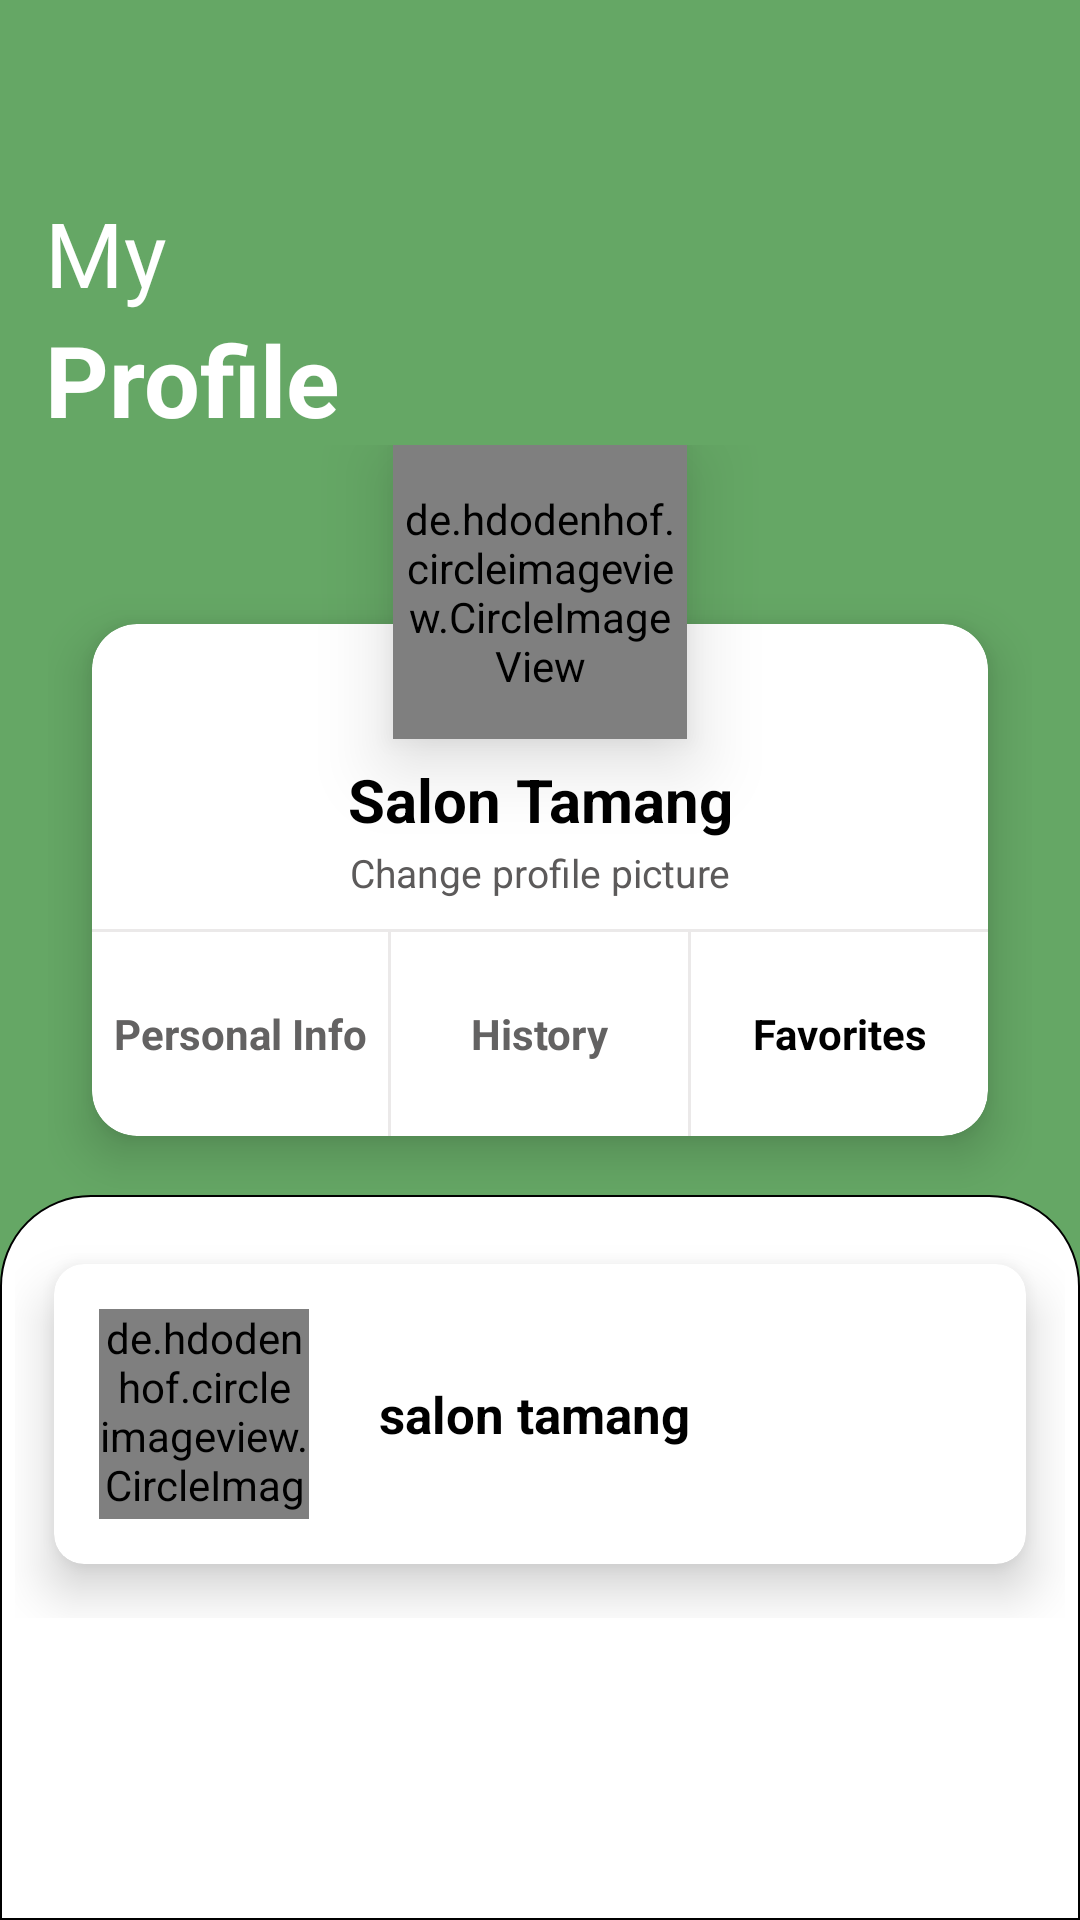

Reconstruct the res/layout file that produces this screen, plus the resources it refers to.
<!-- AndroidManifest.xml: application theme Theme.Autosewa -->
<!-- res/layout/favorite_layout.xml -->
<?xml version="1.0" encoding="utf-8"?>

<LinearLayout
    xmlns:android="http://schemas.android.com/apk/res/android"
    xmlns:app="http://schemas.android.com/apk/res-auto"
    xmlns:tools="http://schemas.android.com/tools"
    android:layout_width="match_parent"
    android:layout_height="match_parent"
    android:orientation="vertical"
    android:layout_gravity="center"
    android:background="@color/light_green"
    tools:context=".MainActivity">
    <LinearLayout
        android:orientation="vertical"
        android:layout_width="match_parent"
        android:layout_height="wrap_content">
        <LinearLayout
            android:padding="8dp"
            android:orientation="horizontal"
            android:layout_width="match_parent"
            android:layout_height="?attr/actionBarSize">
            <RelativeLayout
                android:layout_width="match_parent"
                android:layout_height="match_parent">
                <ImageView
                    android:padding="5dp"
                    android:layout_alignParentStart="true"
                    android:src="@drawable/ic_arrow"
                    android:layout_width="40dp"
                    android:layout_height="40dp"/>

            </RelativeLayout>

        </LinearLayout>
        <LinearLayout
            android:orientation="vertical"
            android:layout_width="match_parent"
            android:layout_height="wrap_content">
            <TextView
                android:text="My"
                android:textStyle="normal"
                android:textColor="@color/white"
                android:textSize="30sp"
                android:layout_marginStart="15dp"
                android:layout_width="match_parent"
                android:layout_height="wrap_content"/>
            <TextView
                android:text="Profile"
                android:textStyle="bold"
                android:textColor="@color/white"
                android:textSize="33sp"
                android:layout_marginStart="15dp"
                android:layout_width="match_parent"
                android:layout_height="wrap_content"/>

        </LinearLayout>
    </LinearLayout>

    <include
        android:layout_gravity="center"
        layout="@layout/favourite_header"
        android:layout_height="wrap_content"
        android:layout_marginLeft="16dp"
        android:layout_marginRight="16dp"
        android:layout_width="match_parent" />

    <ScrollView
        android:layout_width="match_parent"
        android:layout_height="match_parent"
        android:background="@drawable/profile_background">

        <LinearLayout
            android:orientation="vertical"
            android:layout_width="match_parent"
            android:layout_height="wrap_content">

            <include layout="@layout/favorite_info" />

        </LinearLayout>

    </ScrollView>

</LinearLayout>
<!-- res/layout/favourite_header.xml (included above) -->
<?xml version="1.0" encoding="utf-8"?>

<RelativeLayout xmlns:android="http://schemas.android.com/apk/res/android"
    android:layout_width="match_parent"
    android:layout_height="wrap_content"
    xmlns:app="http://schemas.android.com/apk/res-auto"
    xmlns:card_view="http://schemas.android.com/tools"
    android:layout_centerInParent="true"
    android:gravity="center">
    <RelativeLayout
        android:layout_centerInParent="true"
        android:layout_width="match_parent"
        android:layout_height="250dp">
        <androidx.cardview.widget.CardView
            app:cardCornerRadius="15dp"
            android:layout_marginTop="40dp"
            app:cardElevation="10dp"
            app:cardUseCompatPadding="true"
            card_view:cardCornerRAdius="5dp"
            android:layout_width="match_parent"
            android:layout_height="240dp">
            <LinearLayout
                android:orientation="vertical"
                android:layout_marginTop="30dp"
                android:layout_width="match_parent"
                android:layout_height="match_parent">
                <TextView
                    android:layout_marginTop="15dp"
                    android:text="Salon Tamang"
                    android:textSize="20sp"
                    android:textStyle="bold"
                    android:gravity="center"
                    android:textColor="@color/black"
                    android:layout_width="match_parent"
                    android:layout_height="wrap_content"/>
                <TextView
                    android:layout_marginTop="2dp"
                    android:text="Change profile picture"
                    android:textSize="13sp"
                    android:textStyle="normal"
                    android:layout_marginBottom="10dp"
                    android:gravity="center"
                    android:textColor="#5C5A5A"
                    android:layout_width="match_parent"
                    android:layout_height="wrap_content"/>
                <View
                    android:background="#79D6D1D1"
                    android:layout_width="match_parent"
                    android:layout_height="1dp"/>
                <LinearLayout
                    android:orientation="horizontal"
                    android:weightSum="3"
                    android:gravity="center"
                    android:layout_width="match_parent"
                    android:layout_height="match_parent">
                    <TextView
                        android:layout_weight="1"
                        android:text="Personal Info"
                        android:gravity="center"
                        android:textStyle="bold"
                        android:textSize="14sp"
                        android:textColor="#636262"
                        android:layout_width="0dp"
                        android:layout_height="wrap_content"/>
                    <View
                        android:background="#79D6D1D1"
                        android:layout_width="1dp"
                        android:layout_height="match_parent"/>
                    <TextView
                        android:layout_weight="1"
                        android:text="History"
                        android:gravity="center"
                        android:textStyle="bold"
                        android:textSize="14sp"
                        android:textColor="#636262"
                        android:layout_width="0dp"
                        android:layout_height="wrap_content"/>
                    <View
                        android:background="#79D6D1D1"
                        android:layout_width="1dp"
                        android:layout_height="match_parent"/>
                    <TextView
                        android:layout_weight="1"
                        android:text="Favorites"
                        android:gravity="center"
                        android:textStyle="bold"
                        android:textSize="14sp"
                        android:textColor="@color/black"
                        android:layout_width="0dp"
                        android:layout_height="wrap_content"/>


                </LinearLayout>



            </LinearLayout>


        </androidx.cardview.widget.CardView>


    </RelativeLayout>
    <de.hdodenhof.circleimageview.CircleImageView
        android:src="@drawable/auto"
        android:elevation="15dp"
        android:padding="3dp"
        android:layout_centerHorizontal="true"
        android:layout_width="98dp"
        android:layout_height="98dp"/>
</RelativeLayout>
<!-- res/layout/favorite_info.xml (included above) -->
<?xml version="1.0" encoding="utf-8"?>

<androidx.cardview.widget.CardView
    xmlns:android="http://schemas.android.com/apk/res/android"
    android:layout_width="match_parent"
    android:layout_height="wrap_content"
    xmlns:app="http://schemas.android.com/apk/res-auto"
    xmlns:card_view="http://schemas.android.com/tools"
    app:cardCornerRadius="10dp"
    app:cardElevation="10dp"
    app:cardUseCompatPadding="true"
    card_view:cardCornerRAdius="5dp">

    <LinearLayout
        android:id="@+id/history1"
        android:padding="15dp"
        android:layout_width="match_parent"
        android:layout_height="wrap_content">

        <de.hdodenhof.circleimageview.CircleImageView
            android:id="@+id/driver_image"
            android:layout_width="70dp"
            android:layout_height="70dp"
            android:layout_gravity="center"
            android:src="@drawable/pic"
            app:civ_border_width="1dp"
            app:civ_border_color="@color/white"/>


        <TextView
            android:id="@+id/driver_name"
            android:layout_width="150dp"
            android:layout_height="match_parent"
            android:textSize="17sp"
            android:textColor="@color/black"
            android:textStyle="bold"
            android:gravity="center"
            android:padding="5dp"
            android:text="salon tamang" />

        <ImageView
            android:id="@+id/phone"
            android:layout_width="70dp"
            android:layout_alignParentStart="true"
            android:contentDescription="fav_image"
            android:layout_height="match_parent"
            android:padding="10dp"
            android:background="@color/white"
            android:src="@drawable/phone" />

        <ImageView
            android:id="@+id/remove_favorite"
            android:contentDescription="phone image"
            android:layout_width="70dp"
            android:layout_height="match_parent"
            android:layout_alignParentEnd="true"
            android:background="@color/white"
            android:src="@drawable/ic_close" />

    </LinearLayout>

</androidx.cardview.widget.CardView>
<!-- resources referenced by this layout -->
<resources>
  <color name="black">#FF000000</color>
  <color name="light_green">#65a765</color>
  <color name="white">#FFFFFFFF</color>
  <!-- drawable auto: jpg bitmap (drawable, 49603 bytes) -->
  <!-- drawable ic_close (drawable) -->
  <?xml version="1.0" encoding="utf-8"?>
  
  <vector xmlns:android="http://schemas.android.com/apk/res/android"
      android:width="24.0dp"
      android:height="24.0dp"
      android:viewportWidth="24.0"
      android:viewportHeight="24.0">
      <path
          android:pathData="M18.3,5.71a0.996,0.996 0,0 0,-1.41 0L12,10.59 7.11,5.7A0.996,0.996 0,1 0,5.7 7.11L10.59,12 5.7,16.89a0.996,0.996 0,1 0,1.41 1.41L12,13.41l4.89,4.89a0.996,0.996 0,1 0,1.41 -1.41L13.41,12l4.89,-4.89c0.38,-0.38 0.38,-1.02 0,-1.4z"
          android:fillColor="#000000"/>
  </vector>
  <!-- drawable profile_background (drawable) -->
  <shape
      xmlns:android="http://schemas.android.com/apk/res/android"
      android:shape="rectangle">
  
      <solid
          android:color="#ffffff">
      </solid>
  
      <stroke
          android:width="0.5dp"
          android:color="@color/black" >
      </stroke>
  
      <padding
          android:left="5dp"
          android:top="5dp"
          android:right="5dp"
          android:bottom="5dp" >
      </padding>
  
      <corners
          android:topLeftRadius="30dp"
          android:topRightRadius="30dp"  >
      </corners>
  
  </shape>
  <style name="Theme.Autosewa" parent="Base.Theme.Autosewa">
      
          
          <item name="colorPrimary">@color/purple_500</item>
          <item name="colorPrimaryVariant">@color/purple_700</item>
          <item name="colorOnPrimary">@color/white</item>
          
          <item name="colorSecondary">@color/teal_200</item>
          <item name="colorSecondaryVariant">@color/teal_700</item>
          <item name="colorOnSecondary">@color/black</item>
          
          <item name="android:statusBarColor" tools:targetApi="l">?attr/colorPrimaryVariant</item>
          
      </style>
  <style name="Base.Theme.Autosewa" parent="Theme.Material3.DayNight.NoActionBar">
          
          
      </style>
  <color name="purple_500">#FF6200EE</color>
  <color name="purple_700">#FF3700B3</color>
  <color name="teal_200">#52C1BBBE</color>
  <color name="teal_700">#FF018786</color>
</resources>
